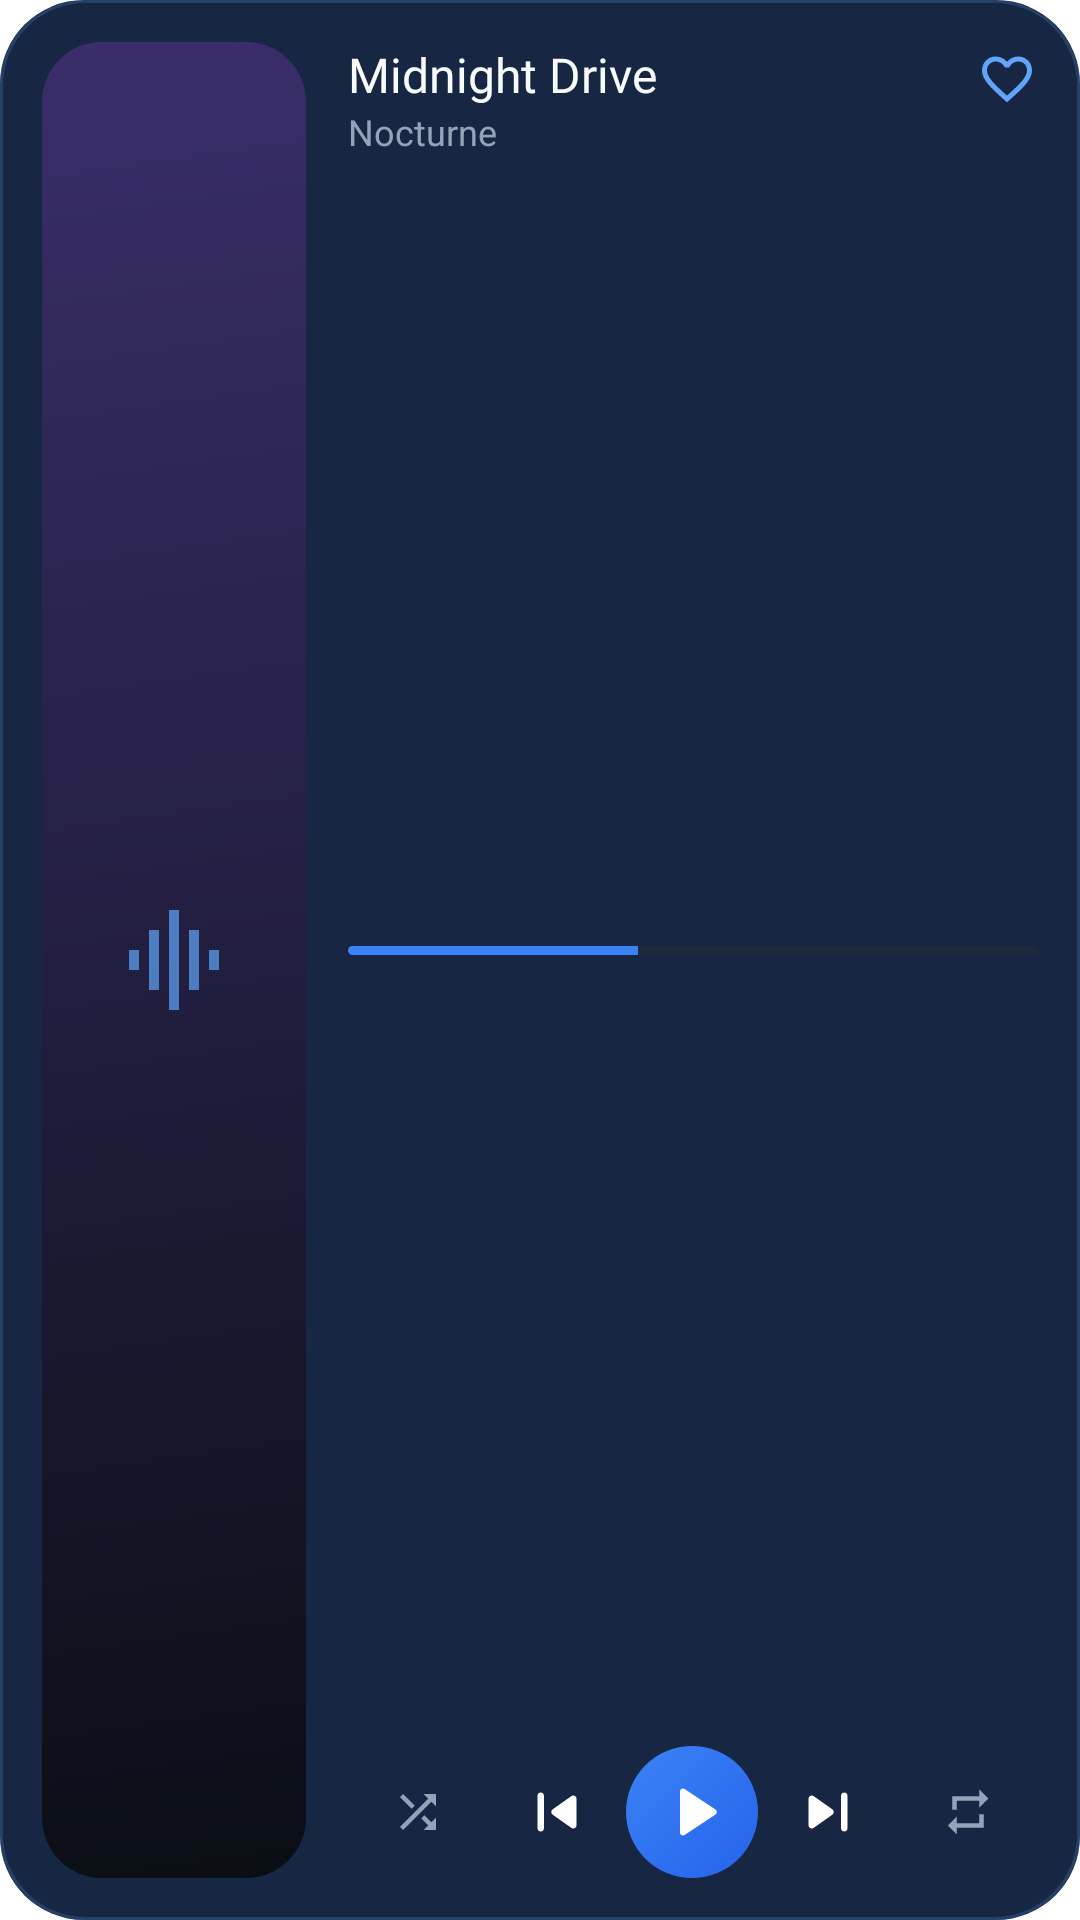

Here is an Android app screen rendered from its layout file. Give the layout XML and the strings, colors and styles it references.
<!-- AndroidManifest.xml: fallback theme Theme.MaterialComponents.DayNight.NoActionBar -->
<!-- res/layout/widget_large.xml -->
<?xml version="1.0" encoding="utf-8"?>
<FrameLayout xmlns:android="http://schemas.android.com/apk/res/android"
    android:id="@android:id/background"
    android:layout_width="match_parent"
    android:layout_height="match_parent"
    android:clipToOutline="true">

    <ImageView
        android:id="@+id/widget_fill"
        android:layout_width="match_parent"
        android:layout_height="match_parent"
        android:importantForAccessibility="no"
        android:scaleType="fitXY"
        android:src="@drawable/widget_fill" />

    <LinearLayout
        android:layout_width="match_parent"
        android:layout_height="match_parent"
        android:orientation="horizontal"
        android:padding="14dp">

        
        <ImageView
            android:id="@+id/widget_art"
            android:layout_width="wrap_content"
            android:layout_height="match_parent"
            android:adjustViewBounds="true"
            android:background="@drawable/widget_art_placeholder"
            android:importantForAccessibility="no"
            android:maxWidth="160dp"
            android:minWidth="88dp"
            android:scaleType="fitCenter" />

        <LinearLayout
            android:layout_width="0dp"
            android:layout_height="match_parent"
            android:layout_marginStart="14dp"
            android:layout_weight="1"
            android:orientation="vertical">

            <LinearLayout
                android:layout_width="match_parent"
                android:layout_height="wrap_content"
                android:orientation="horizontal">

                <LinearLayout
                    android:layout_width="0dp"
                    android:layout_height="wrap_content"
                    android:layout_weight="1"
                    android:orientation="vertical">

                    <TextView
                        android:id="@+id/widget_title"
                        android:layout_width="match_parent"
                        android:layout_height="wrap_content"
                        android:ellipsize="end"
                        android:fontFamily="@font/sora_semibold"
                        android:maxLines="1"
                        android:text="@string/widget_preview_title"
                        android:textColor="@color/widget_text_primary"
                        android:textSize="16sp" />

                    <TextView
                        android:id="@+id/widget_artist"
                        android:layout_width="match_parent"
                        android:layout_height="wrap_content"
                        android:ellipsize="end"
                        android:maxLines="1"
                        android:text="@string/widget_preview_artist"
                        android:textColor="@color/widget_text_secondary"
                        android:textSize="12sp" />
                </LinearLayout>

                <ImageView
                    android:id="@+id/widget_favorite"
                    android:layout_width="36dp"
                    android:layout_height="36dp"
                    android:layout_marginTop="-6dp"
                    android:layout_marginEnd="-8dp"
                    android:background="@drawable/widget_ripple"
                    android:padding="8dp"
                    android:src="@drawable/ic_widget_favorite_border"
                    android:tint="@color/widget_cyan" />
            </LinearLayout>

            
            <FrameLayout
                android:layout_width="match_parent"
                android:layout_height="0dp"
                android:layout_weight="1" />

            <ProgressBar
                android:id="@+id/widget_progress"
                style="@android:style/Widget.ProgressBar.Horizontal"
                android:layout_width="match_parent"
                android:layout_height="3dp"
                android:max="1000"
                android:maxHeight="3dp"
                android:minHeight="3dp"
                android:progress="420"
                android:progressDrawable="@drawable/widget_progress" />

            <FrameLayout
                android:layout_width="match_parent"
                android:layout_height="0dp"
                android:layout_weight="1" />

            <LinearLayout
                android:id="@+id/widget_controls"
                android:layout_width="match_parent"
                android:layout_height="wrap_content"
                android:gravity="center_vertical"
                android:orientation="horizontal">

                <ImageView
                    android:id="@+id/widget_shuffle"
                    android:layout_width="0dp"
                    android:layout_height="36dp"
                    android:layout_weight="1"
                    android:background="@drawable/widget_ripple"
                    android:padding="9dp"
                    android:src="@drawable/ic_widget_shuffle"
                    android:tint="@color/widget_text_secondary" />

                <ImageView
                    android:id="@+id/widget_previous"
                    android:layout_width="0dp"
                    android:layout_height="40dp"
                    android:layout_weight="1"
                    android:background="@drawable/widget_ripple"
                    android:padding="7dp"
                    android:src="@drawable/ic_widget_previous" />

                <ImageView
                    android:id="@+id/widget_play"
                    android:layout_width="44dp"
                    android:layout_height="44dp"
                    android:background="@drawable/widget_play_button"
                    android:padding="10dp"
                    android:src="@drawable/ic_widget_play" />

                <ImageView
                    android:id="@+id/widget_next"
                    android:layout_width="0dp"
                    android:layout_height="40dp"
                    android:layout_weight="1"
                    android:background="@drawable/widget_ripple"
                    android:padding="7dp"
                    android:src="@drawable/ic_widget_next" />

                <ImageView
                    android:id="@+id/widget_repeat"
                    android:layout_width="0dp"
                    android:layout_height="36dp"
                    android:layout_weight="1"
                    android:background="@drawable/widget_ripple"
                    android:padding="9dp"
                    android:src="@drawable/ic_widget_repeat"
                    android:tint="@color/widget_text_secondary" />
            </LinearLayout>
        </LinearLayout>
    </LinearLayout>

    <ImageView
        android:layout_width="match_parent"
        android:layout_height="match_parent"
        android:importantForAccessibility="no"
        android:scaleType="fitXY"
        android:src="@drawable/widget_stroke" />
</FrameLayout>
<!-- resources referenced by this layout -->
<resources>
  <color name="widget_cyan">#60A5FA</color>
  <color name="widget_text_primary">#F8FAFC</color>
  <color name="widget_text_secondary">#94A3B8</color>
  <!-- drawable ic_widget_play (drawable) -->
  <?xml version="1.0" encoding="utf-8"?>
  <vector xmlns:android="http://schemas.android.com/apk/res/android"
      android:width="24dp" android:height="24dp"
      android:viewportWidth="24" android:viewportHeight="24">
      <path android:fillColor="#FFFFFFFF" android:pathData="M8,5.14v13.72c0,0.79 0.87,1.27 1.54,0.84l10.29,-6.86c0.6,-0.4 0.6,-1.28 0,-1.68L9.54,4.3C8.87,3.87 8,4.35 8,5.14z" />
  </vector>
  <!-- drawable ic_widget_repeat (drawable) -->
  <?xml version="1.0" encoding="utf-8"?>
  <vector xmlns:android="http://schemas.android.com/apk/res/android"
      android:width="24dp" android:height="24dp"
      android:viewportWidth="24" android:viewportHeight="24">
      <path android:fillColor="#FFFFFFFF" android:pathData="M7,7h10v3l4,-4 -4,-4v3H5v6h2V7zM17,17H7v-3l-4,4 4,4v-3h12v-6h-2v4z" />
  </vector>
  <!-- drawable ic_widget_shuffle (drawable) -->
  <?xml version="1.0" encoding="utf-8"?>
  <vector xmlns:android="http://schemas.android.com/apk/res/android"
      android:width="24dp" android:height="24dp"
      android:viewportWidth="24" android:viewportHeight="24">
      <path android:fillColor="#FFFFFFFF" android:pathData="M10.59,9.17L5.41,4 4,5.41l5.17,5.17 1.42,-1.41zM14.5,4l2.04,2.04L4,18.59 5.41,20 17.96,7.46 20,9.5V4h-5.5zM14.83,13.41l-1.41,1.41 3.13,3.13L14.5,20H20v-5.5l-2.04,2.04 -3.13,-3.13z" />
  </vector>
  <!-- drawable widget_fill (drawable) -->
  <?xml version="1.0" encoding="utf-8"?>
  <shape xmlns:android="http://schemas.android.com/apk/res/android" android:shape="rectangle">
      <solid android:color="@color/widget_glass" />
      <corners android:radius="@dimen/widget_radius" />
  </shape>
  <!-- drawable widget_play_button (drawable) -->
  <?xml version="1.0" encoding="utf-8"?>
  <ripple xmlns:android="http://schemas.android.com/apk/res/android" android:color="@color/widget_ink">
      <item>
          <shape android:shape="oval">
              <gradient
                  android:angle="315"
                  android:startColor="@color/widget_electric"
                  android:endColor="@color/widget_electric_deep" />
          </shape>
      </item>
  </ripple>
  <!-- drawable widget_ripple (drawable) -->
  <?xml version="1.0" encoding="utf-8"?>
  <ripple xmlns:android="http://schemas.android.com/apk/res/android" android:color="@color/widget_ink" />
  <!-- drawable widget_stroke (drawable) -->
  <?xml version="1.0" encoding="utf-8"?>
  <shape xmlns:android="http://schemas.android.com/apk/res/android" android:shape="rectangle">
      <solid android:color="@android:color/transparent" />
      <stroke android:width="1dp" android:color="@color/widget_border" />
      <corners android:radius="@dimen/widget_radius" />
  </shape>
  <string name="widget_preview_artist">Nocturne</string>
  <string name="widget_preview_title">Midnight Drive</string>
  <color name="nocturne_void">#0A0E14</color>
  <dimen name="widget_inner_radius">12dp</dimen>
  <!-- drawable ic_widget_cover_dim (drawable) -->
  <?xml version="1.0" encoding="utf-8"?>
  <vector xmlns:android="http://schemas.android.com/apk/res/android"
      android:width="24dp" android:height="24dp"
      android:viewportWidth="24" android:viewportHeight="24">
      <path android:fillColor="#B360A5FA" android:pathData="M7,18h2V6H7v12zM11,22h2V2h-2v20zM3,14h2v-4H3v4zM15,18h2V6h-2v12zM19,10v4h2v-4h-2z" />
  </vector>
  <color name="widget_glass">#F50E1F3C</color>
  <dimen name="widget_radius">24dp</dimen>
  <color name="widget_ink">#14FFFFFF</color>
  <color name="widget_electric">#3B82F6</color>
  <color name="widget_electric_deep">#2563EB</color>
  <color name="widget_scrub_track">#1E293B</color>
  <color name="widget_border">#3360A5FA</color>
</resources>
